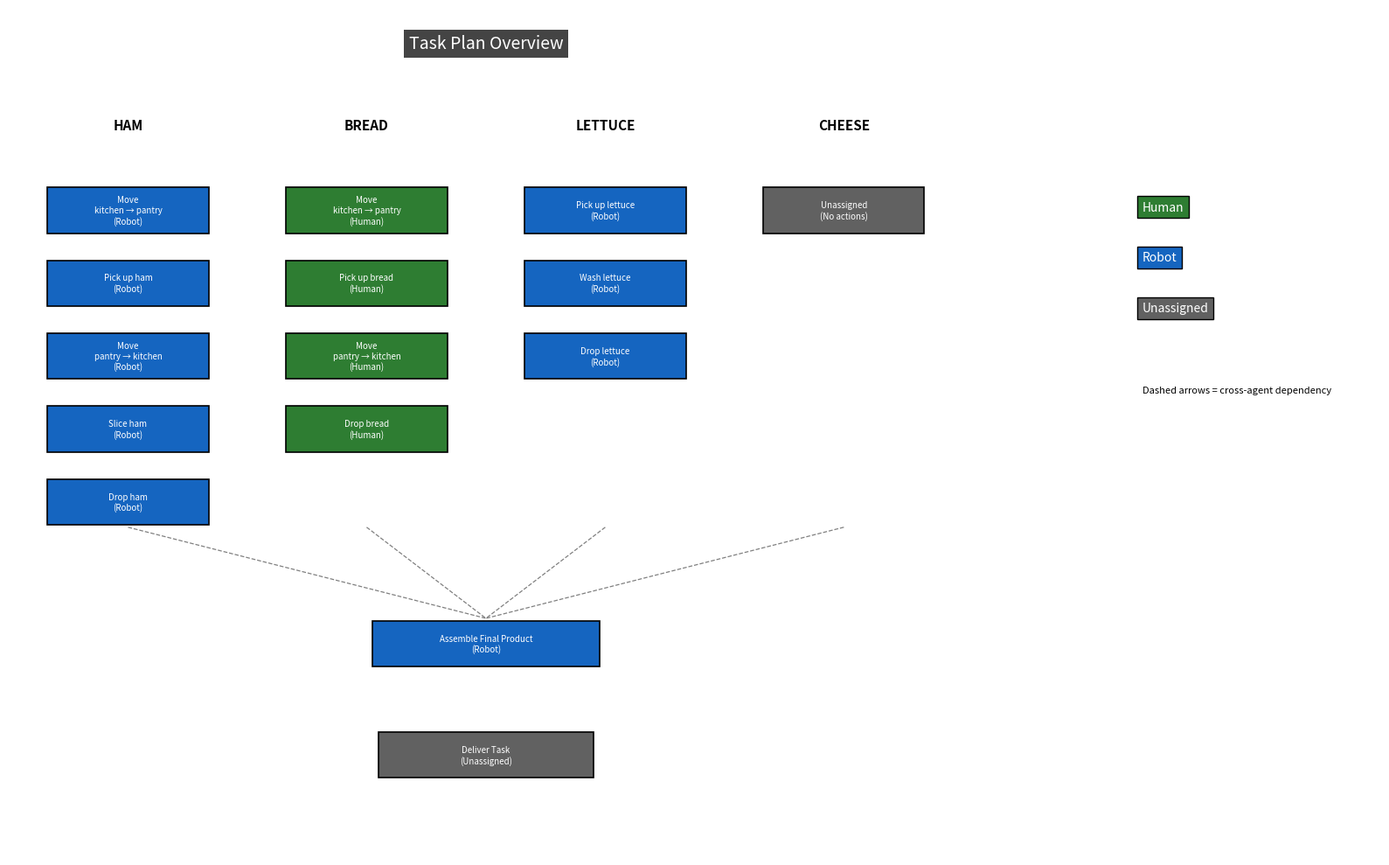

This figure's Python source:
#imports
import matplotlib.pyplot as plt
from matplotlib.patches import Rectangle
from collections import defaultdict

#Example plan that would be provided by Timothy, this can change dynamicallly 
plan = """(move p2 kitchen pantry)
(take p2 ham pantry)
(move p2 pantry kitchen)
(move p1 kitchen pantry)
(take p1 bread pantry)
(move p1 pantry kitchen)
(slice-ham p2 kitchen ham)
(drop p2 ham kitchen)
(take p2 lettuce kitchen)
(wash-lettuce p2 kitchen lettuce)
(drop p2 lettuce kitchen)
(drop p1 bread kitchen)
(make-sandwich p2 kitchen bread cheese ham lettuce)
"""

# The planner outputs actions as strings.
# This section converts those strings into something
# easier to work with in Python.
def parse_plan(plan):

    # Remove parentheses and blank lines
    return [
        line.strip()[1:-1]
        for line in plan.splitlines()
        if line.strip()
    ]

def split_action(action):

    # Split symbolic action into pieces
    #
    # Example:
    # "take p2 ham pantry"
    #
    # becomes:
    # verb  = take
    # agent = p2
    # args  = [ham, pantry]
    #
    p = action.split()

    return {
        "verb": p[0],
        "agent": p[1] if len(p) > 1 else "unknown",
        "args": p[2:],
        "raw": action
    }

actions = [split_action(a) for a in parse_plan(plan)]

# The final action usually contains all ingredients.
# We grab those automatically so the visualization
# works for lots of different plans.
final_action = actions[-1]

KNOWN_LOCATIONS = {
    "kitchen",
    "pantry",
    "table",
    "counter",
    "sink",
    "fridge",
    "cabinet"
}

# Filter out locations so only ingredients remain
ingredients = [
    a for a in final_action["args"]
    if a.lower() not in KNOWN_LOCATIONS
]


# These helper functions keep the main logic cleaner.
def normalize(text):
    return text.lower()

def belongs_to(act, ingredient):

    # Checks whether an action is related
    # to a specific ingredient.
    #
    # Example:
    # slice-ham belongs to ham
    #
    ingredient = normalize(ingredient)

    return (
        ingredient in [normalize(a) for a in act["args"]]
        or ingredient in normalize(act["verb"])
    )

def ingredient_from_action(act):

    # Find which ingredient an action belongs to
    for ing in ingredients:
        if belongs_to(act, ing):
            return ing

    return None

def is_move(act):

    # Movement actions get handled differently
    return act["verb"] == "move"

# Every ingredient gets its own vertical column.

columns = defaultdict(list)

# Temporarily store movement actions
pending_move = {}

for act in actions[:-1]:

    agent = act["agent"]

    # -----------------------------------------------------
    # SAVE MOVEMENT FOR LATER
    # -----------------------------------------------------
    #
    # We wait until the next real action before
    # deciding where the movement belongs.
    #
    # -----------------------------------------------------
    if is_move(act):

        pending_move[agent] = act
        continue

    # -----------------------------------------------------
    # FIND THE RIGHT INGREDIENT COLUMN
    # -----------------------------------------------------
    ing = ingredient_from_action(act)

    if ing is None:
        continue

    col_name = ing.upper()

    # -----------------------------------------------------
    # ATTACH SAVED MOVEMENT
    # -----------------------------------------------------
    #
    # If this agent moved before the task,
    # place the movement directly above it.
    #
    # -----------------------------------------------------
    if agent in pending_move:

        move_act = pending_move[agent]

        columns[col_name].append(move_act)

        del pending_move[agent]

    # -----------------------------------------------------
    # ADD CURRENT TASK
    # -----------------------------------------------------
    columns[col_name].append(act)

# Even if an ingredient has no visible steps,
# we still create an empty column for consistency.
for ing in ingredients:

    col_name = ing.upper()

    if col_name not in columns:

        columns[col_name] = []

# If nothing happened for an ingredient,
# create a placeholder box instead of leaving
# the column blank.
for col_name in columns:

    if len(columns[col_name]) == 0:

        columns[col_name].append({
            "verb": "unassigned",
            "agent": "unknown",
            "args": [],
            "raw": f"unassigned-{col_name}"
        })

# Dashed arrows show handoffs between agents.

dependency_arrows = []

for ing in ingredients:

    relevant = []

    # Collect every action related to ingredient
    for act in actions:

        if belongs_to(act, ing):
            relevant.append(act)

    # Look for agent switches
    for i in range(len(relevant) - 1):

        a1 = relevant[i]
        a2 = relevant[i + 1]

        # Different agents = dependency
        if a1["agent"] != a2["agent"]:

            dependency_arrows.append((a1, a2))


# Human = green
# Robot = blue
# Unknown = gray
AGENT_MAP = {
    "p1": "human",
    "p2": "robot",
    "human": "human",
    "robot": "robot",
    "system": "unassigned",
    "unknown": "unassigned"
}

COLORS = {
    "human": "#2e7d32",
    "robot": "#1565c0",
    "unassigned": "#616161"
}

def normalize_agent(agent):
    return AGENT_MAP.get(agent.lower(), "unassigned")

def get_color(agent):
    return COLORS[normalize_agent(agent)]

def agent_label(agent):
    return normalize_agent(agent).capitalize()

# TURN SYMBOLIC ACTIONS INTO HUMAN TEXT
# Planner actions are ugly to read.
# This converts them into cleaner labels
# for the visualization boxes.

def to_natural(act):

    verb = act["verb"]
    agent = agent_label(act["agent"])

    obj = ingredient_from_action(act)

    # -----------------------------------------------------
    # EMPTY PLACEHOLDER
    # -----------------------------------------------------
    if verb == "unassigned":
        return "Unassigned\n(No actions)"

    # -----------------------------------------------------
    # MOVEMENT
    # -----------------------------------------------------
    if verb == "move":

        src = act["args"][0]
        dst = act["args"][1]

        return f"Move\n{src} → {dst}\n({agent})"

    # -----------------------------------------------------
    # PICKUP
    # -----------------------------------------------------
    if verb == "take":
        return f"Pick up {obj}\n({agent})"

    # -----------------------------------------------------
    # DROP
    # -----------------------------------------------------
    if verb == "drop":
        return f"Drop {obj}\n({agent})"

    # -----------------------------------------------------
    # PREP TASKS
    # -----------------------------------------------------
    if "slice" in verb:
        return f"Slice {obj}\n({agent})"

    if "wash" in verb:
        return f"Wash {obj}\n({agent})"

    if "cook" in verb:
        return f"Cook {obj}\n({agent})"

    if "toast" in verb:
        return f"Toast {obj}\n({agent})"


    # If we don't recognize the action,
    # just prettify the original verb.
    return f"{verb.replace('-', ' ').title()}\n({agent})"


# This draws a colored rectangle with text inside.
def draw_box(ax, x, y, text, agent, w=1.35, h=0.45):

    color = get_color(agent)

    ax.add_patch(Rectangle(
        (x - w / 2, y - h / 2),
        w,
        h,
        facecolor=color,
        edgecolor="black",
        linewidth=1.2
    ))

    ax.text(
        x,
        y,
        text,
        ha="center",
        va="center",
        fontsize=7,
        color="white"
    )

# CREATE FIGURE
fig, ax = plt.subplots(figsize=(16, 10))

# Ingredient columns go left-to-right
col_names = list(columns.keys())
col_x = [i * 2.0 for i in range(len(col_names))]

#title
ax.text(
    sum(col_x) / len(col_x),
    7.8,
    "Task Plan Overview",
    ha="center",
    fontsize=14,
    bbox=dict(fc="#444", ec="none"),
    color="white"
)

# Every ingredient becomes a vertical workflow.
lowest_y = 10

box_positions = {}

for x, name in zip(col_x, col_names):

    # Column header
    ax.text(
        x,
        7.0,
        name,
        ha="center",
        fontsize=11,
        fontweight="bold"
    )

    tasks = columns[name]

    for i, act in enumerate(tasks):

        # Stack tasks vertically downward
        y = 6.2 - i * 0.72

        lowest_y = min(lowest_y, y)

        draw_box(
            ax,
            x,
            y,
            to_natural(act),
            act["agent"]
        )

        # Save box position for arrows later
        box_positions[act["raw"]] = (x, y)

# DRAW DEPENDENCY ARROWS
# Dashed arrows connect tasks where one
# agent depends on another agent's work.
for a1, a2 in dependency_arrows:

    if (
        a1["raw"] in box_positions
        and a2["raw"] in box_positions
    ):

        x1, y1 = box_positions[a1["raw"]]
        x2, y2 = box_positions[a2["raw"]]

        ax.annotate(
            "",
            xy=(x2, y2 + 0.22),
            xytext=(x1, y1 - 0.22),
            arrowprops=dict(
                arrowstyle="->",
                linestyle="dashed",
                color="gray",
                linewidth=1.2
            )
        )

# FINAL ASSEMBLY STEP
assembly_y = lowest_y - 1.4
center_x = sum(col_x) / len(col_x)

draw_box(
    ax,
    center_x,
    assembly_y,
    "Assemble Final Product\n(Robot)",
    "p2",
    w=1.9
)

# These lines visually pull all ingredient
# columns into the final assembly stage.
for x in col_x:

    ax.plot(
        [x, center_x],
        [lowest_y - 0.25, assembly_y + 0.25],
        linestyle="dashed",
        color="gray",
        linewidth=0.9
    )

# DELIVERY STEP
# Final placeholder delivery stage.
delivery_y = assembly_y - 1.1

draw_box(
    ax,
    center_x,
    delivery_y,
    "Deliver Task\n(Unassigned)",
    "unknown",
    w=1.8
)

# LEGEND
# Simple color legend so the diagram
# is easier to read quickly.
legend_x = col_x[-1] + 2.5

ax.text(
    legend_x,
    6.2,
    "Human",
    bbox=dict(fc=COLORS["human"]),
    color="white"
)

ax.text(
    legend_x,
    5.7,
    "Robot",
    bbox=dict(fc=COLORS["robot"]),
    color="white"
)

ax.text(
    legend_x,
    5.2,
    "Unassigned",
    bbox=dict(fc=COLORS["unassigned"]),
    color="white"
)

ax.text(
    legend_x,
    4.4,
    "Dashed arrows = cross-agent dependency",
    fontsize=8
)

# FINAL CLEANUP
# Remove axes and tighten layout so the
# figure looks presentation-ready.
ax.set_xlim(-1, legend_x + 2)
ax.set_ylim(delivery_y - 1, 8.2)

ax.axis("off")

plt.tight_layout()
plt.show()
